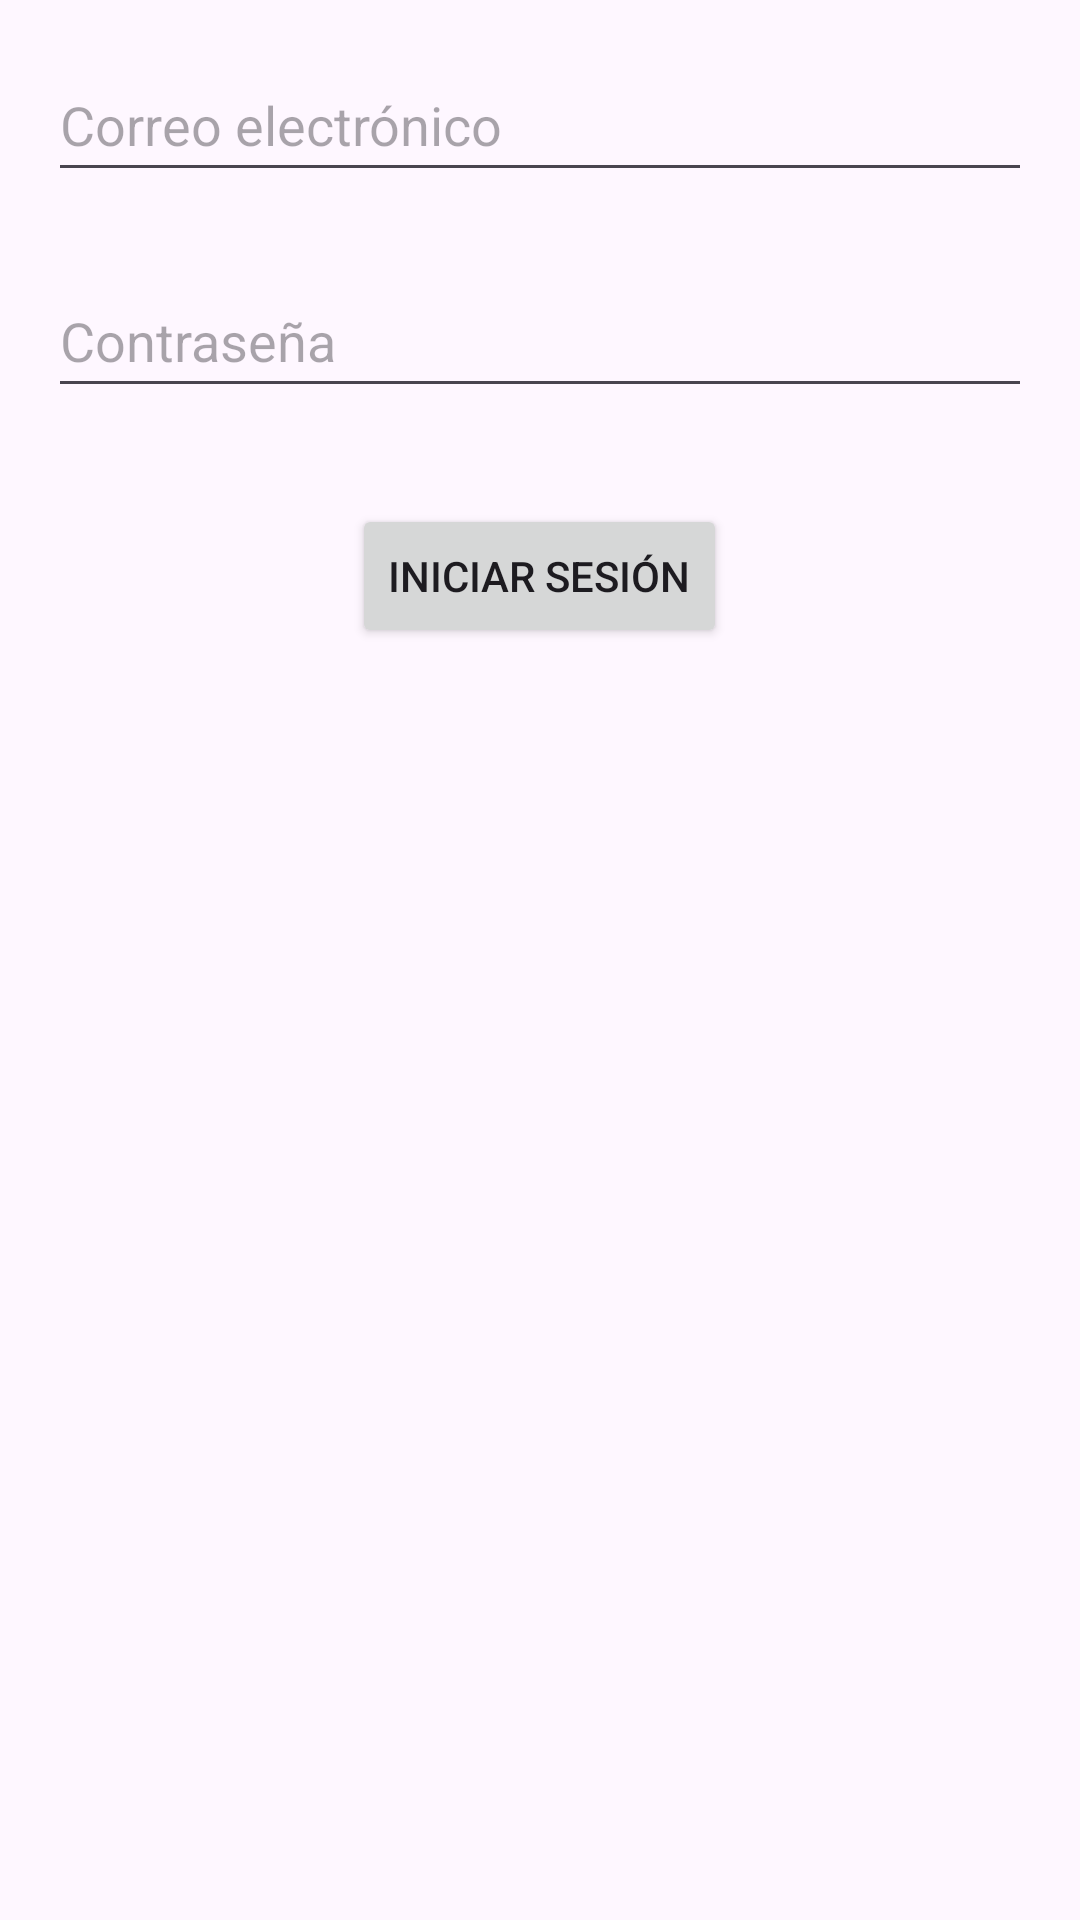

Write the Android layout XML for this screen, with the resource values it uses.
<!-- AndroidManifest.xml: application theme Theme.AppCoches -->
<!-- res/layout/activity_login.xml -->
<RelativeLayout xmlns:android="http://schemas.android.com/apk/res/android"
    android:layout_width="match_parent"
    android:layout_height="match_parent"
    android:paddingLeft="16dp"
    android:paddingTop="16dp"
    android:paddingRight="16dp"
    android:paddingBottom="16dp">

    <EditText
        android:id="@+id/editTextEmail"
        android:layout_width="match_parent"
        android:layout_height="wrap_content"
        android:layout_marginBottom="16dp"
        android:hint="Correo electrónico"
        android:inputType="textEmailAddress"
        android:minHeight="48dp" />

    <EditText
        android:id="@+id/editTextPassword"
        android:layout_width="match_parent"
        android:layout_height="wrap_content"
        android:layout_below="@id/editTextEmail"
        android:layout_marginTop="8dp"
        android:layout_marginBottom="16dp"
        android:hint="Contraseña"
        android:inputType="textPassword"
        android:minHeight="48dp" />

    <Button
        android:id="@+id/loginButton"
        android:layout_width="wrap_content"
        android:layout_height="wrap_content"
        android:text="Iniciar Sesión"
        android:layout_below="@id/editTextPassword"
        android:layout_centerHorizontal="true"
        android:layout_marginTop="16dp"
        android:onClick="onLoginButtonClick" />

</RelativeLayout>
<!-- resources referenced by this layout -->
<resources>
  <style name="Theme.AppCoches" parent="Base.Theme.AppCoches" />
  <style name="Base.Theme.AppCoches" parent="Theme.Material3.DayNight.NoActionBar">
          
          
      </style>
</resources>
